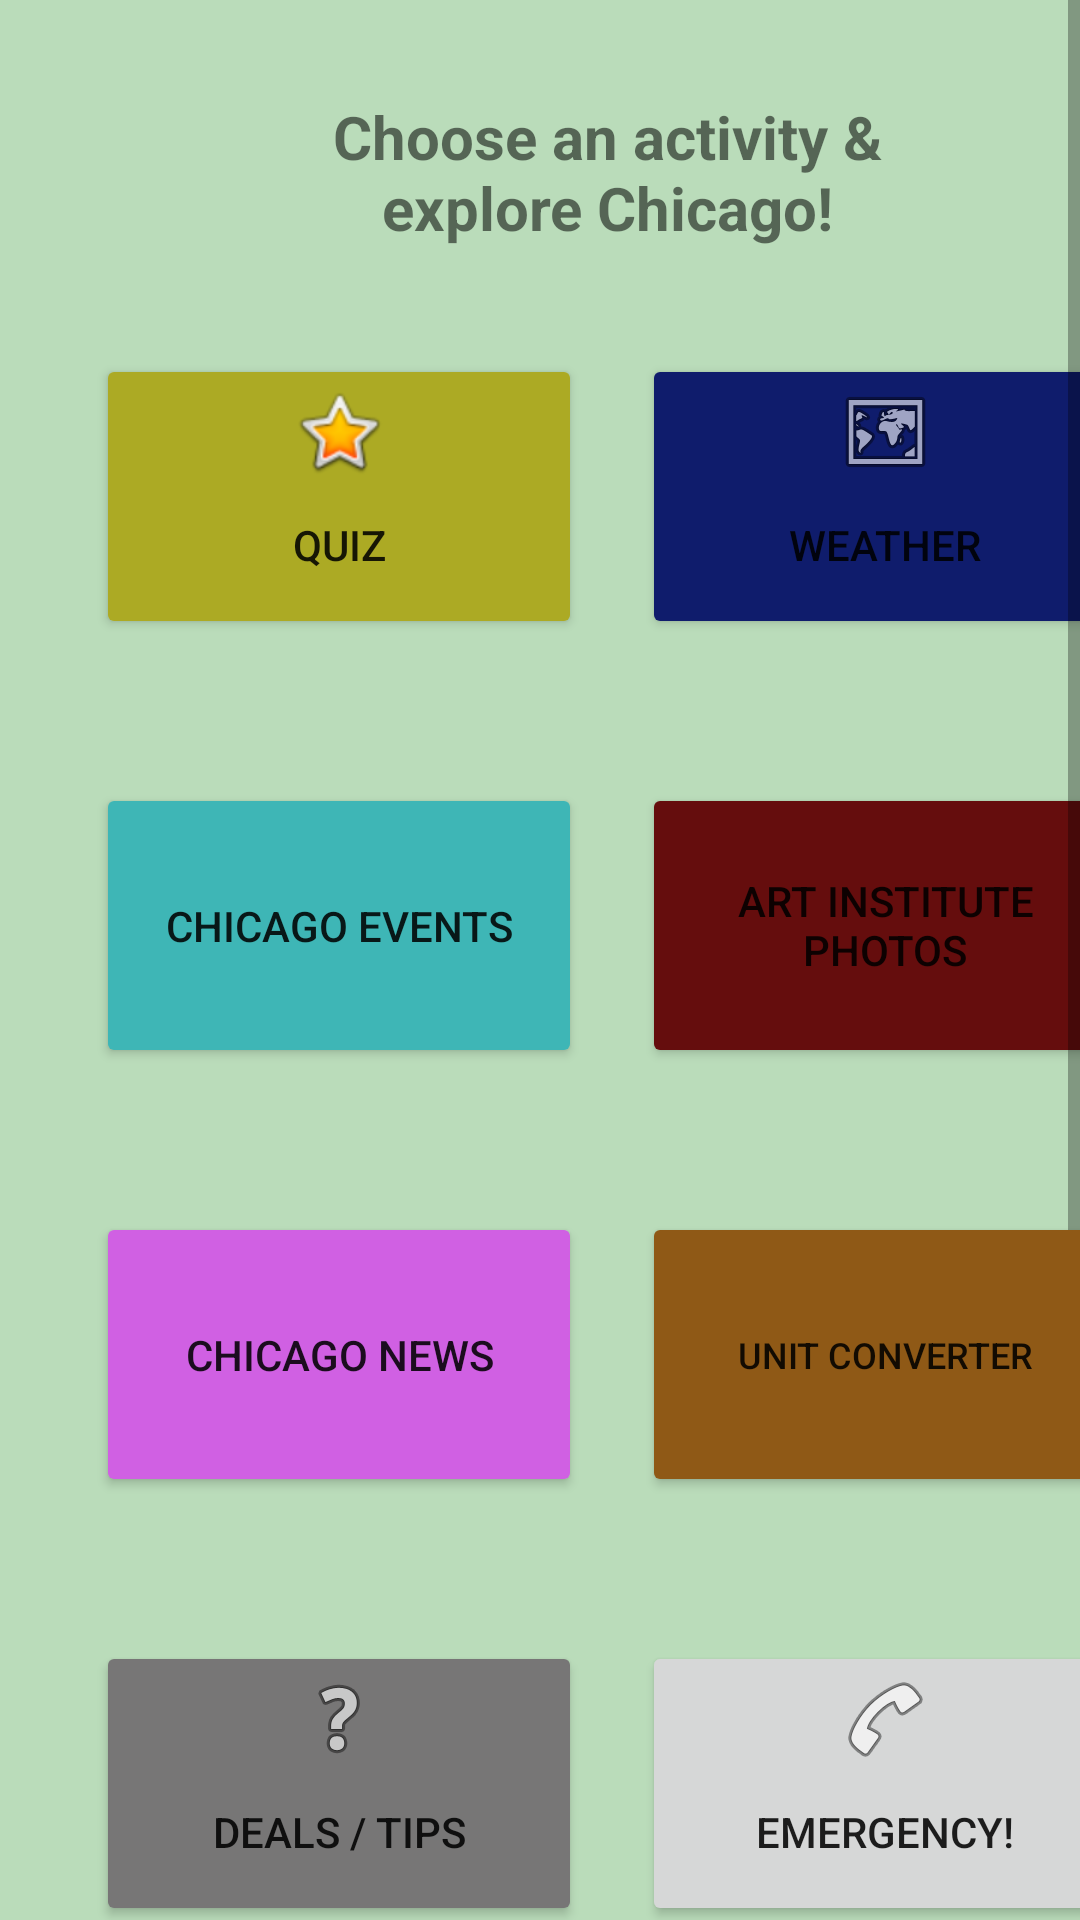

The Android layout XML behind this screen, and the referenced resources:
<!-- AndroidManifest.xml: application theme Theme.ForeignChicagoApp -->
<!-- res/layout/activity_main.xml -->
<?xml version="1.0" encoding="utf-8"?>
<ScrollView xmlns:android="http://schemas.android.com/apk/res/android"
    xmlns:app="http://schemas.android.com/apk/res-auto"
    xmlns:tools="http://schemas.android.com/tools"
    android:layout_width="match_parent"
    android:layout_height="match_parent"
    android:overScrollMode="never"
    tools:layout_editor_absoluteX="0dp"
    tools:layout_editor_absoluteY="0dp">

    <androidx.constraintlayout.widget.ConstraintLayout
        android:layout_width="match_parent"
        android:layout_height="match_parent"
        android:background="@color/mainBackground"
        android:backgroundTint="#BADCBA"
        tools:context=".MainActivity">

        <TextView
            android:id="@+id/textOptions"
            android:layout_width="245dp"
            android:layout_height="54dp"
            android:layout_marginStart="80dp"
            android:layout_marginTop="32dp"
            android:text="@string/chooseActivity"
            android:textAlignment="center"
            android:textSize="20sp"
            android:textStyle="bold"
            app:layout_constraintStart_toStartOf="parent"
            app:layout_constraintTop_toTopOf="parent" />

        <Button
            android:id="@+id/buttonQuiz"
            android:layout_width="162dp"
            android:layout_height="95dp"
            android:layout_marginStart="32dp"
            android:layout_marginTop="32dp"
            android:layout_weight="1"
            android:backgroundTint="#ACAA24"
            android:drawableTop="@android:drawable/btn_star_big_on"
            android:text="@string/main_quiz"
            app:layout_constraintStart_toStartOf="parent"
            app:layout_constraintTop_toBottomOf="@+id/textOptions" />

        <Button
            android:id="@+id/buttonWeather"
            android:layout_width="162dp"
            android:layout_height="95dp"
            android:layout_marginStart="20dp"
            android:layout_weight="1"
            android:backgroundTint="#0F1C6C"
            android:drawableTop="@android:drawable/ic_menu_mapmode"
            android:text="@string/main_weather"
            app:layout_constraintStart_toEndOf="@+id/buttonQuiz"
            app:layout_constraintTop_toTopOf="@+id/buttonQuiz" />

        <Button
            android:id="@+id/buttonEvents"
            android:layout_width="162dp"
            android:layout_height="95dp"
            android:layout_marginTop="48dp"
            android:layout_weight="1"
            android:backgroundTint="#3EB6B6"
            android:text="@string/main_events"
            app:icon="@drawable/flag_chicago"
            app:iconGravity="top"
            app:iconSize="24dp"
            app:iconTint="@color/common_google_signin_btn_text_dark_disabled"
            app:iconTintMode="add"
            app:layout_constraintStart_toStartOf="@+id/buttonQuiz"
            app:layout_constraintTop_toBottomOf="@+id/buttonQuiz" />

        <Button
            android:id="@+id/buttonPhoto"
            android:layout_width="162dp"
            android:layout_height="95dp"
            android:layout_weight="1"
            android:backgroundTint="#650D0D"
            android:text="@string/main_photos"
            app:icon="@drawable/icon_artinstitute"
            app:iconSize="28dp"
            app:iconTint="@color/black"
            app:iconTintMode="add"
            app:layout_constraintStart_toStartOf="@+id/buttonWeather"
            app:layout_constraintTop_toTopOf="@+id/buttonEvents" />

        <Button
            android:id="@+id/buttonDeals"
            android:layout_width="162dp"
            android:layout_height="95dp"
            android:layout_marginTop="48dp"
            android:layout_weight="1"
            android:backgroundTint="#777676"
            android:drawableTop="@android:drawable/ic_menu_help"
            android:text="@string/buttonFAQ"
            app:iconGravity="end"
            app:layout_constraintStart_toStartOf="@+id/buttonNews"
            app:layout_constraintTop_toBottomOf="@+id/buttonNews" />

        <Button
            android:id="@+id/buttonNews"
            android:layout_width="162dp"
            android:layout_height="95dp"
            android:layout_marginTop="48dp"
            android:layout_weight="1"
            android:backgroundTint="#D060E3"
            android:text="@string/buttonNews"
            app:iconGravity="top"
            app:iconSize="34dp"
            app:layout_constraintStart_toStartOf="@+id/buttonEvents"
            app:layout_constraintTop_toBottomOf="@+id/buttonEvents" />

        <Button
            android:id="@+id/buttonCalls"
            android:layout_width="162dp"
            android:layout_height="95dp"
            android:layout_weight="1"
            android:drawableTop="@android:drawable/ic_menu_call"
            android:text="@string/buttonContact"
            app:iconGravity="textEnd"
            app:iconSize="34dp"
            app:layout_constraintStart_toStartOf="@+id/buttonCalculatorMetrics"
            app:layout_constraintTop_toTopOf="@+id/buttonDeals" />

        <Button
            android:id="@+id/buttonCalculatorMetrics"
            android:layout_width="162dp"
            android:layout_height="95dp"
            android:layout_weight="1"
            android:backgroundTint="#8F5916"
            android:text="@string/buttonCalculatorMetrics"
            android:textSize="12sp"
            app:layout_constraintStart_toStartOf="@+id/buttonPhoto"
            app:layout_constraintTop_toTopOf="@+id/buttonNews" />

        <ImageView
            android:id="@+id/imageView"
            android:layout_width="264dp"
            android:layout_height="175dp"
            android:layout_marginStart="76dp"
            android:layout_marginTop="76dp"
            app:layout_constraintStart_toStartOf="parent"
            app:layout_constraintTop_toBottomOf="@+id/buttonDeals"
            app:srcCompat="@drawable/flag_chicago" />

        <TextView
            android:id="@+id/textView7"
            android:layout_width="wrap_content"
            android:layout_height="wrap_content"
            android:layout_marginStart="20dp"
            android:layout_marginTop="28dp"
            android:text="TextView"
            android:visibility="invisible"
            app:layout_constraintStart_toStartOf="parent"
            app:layout_constraintTop_toBottomOf="@+id/imageView" />

        <TextView
            android:id="@+id/textView6"
            android:layout_width="351dp"
            android:layout_height="70dp"
            android:layout_marginStart="32dp"
            android:layout_marginTop="36dp"
            android:text="App developed by Rafael Ines Guillen for the Research Project (IIT)"
            android:textAlignment="center"
            app:layout_constraintStart_toStartOf="parent"
            app:layout_constraintTop_toBottomOf="@+id/imageView" />

    </androidx.constraintlayout.widget.ConstraintLayout>
</ScrollView>
<!-- resources referenced by this layout -->
<resources>
  <color name="black">#FF000000</color>
  <color name="mainBackground">#BADCBA</color>
  <!-- drawable flag_chicago: png bitmap (drawable, 6753 bytes) -->
  <string name="buttonCalculatorMetrics">Unit Converter</string>
  <string name="buttonContact">Emergency!</string>
  <string name="buttonFAQ">Deals / Tips</string>
  <string name="buttonNews">Chicago News</string>
  <string name="chooseActivity">Choose an activity &amp; explore Chicago!</string>
  <string name="main_events">Chicago Events</string>
  <string name="main_photos">Art Institute Photos</string>
  <string name="main_quiz">Quiz</string>
  <string name="main_weather">Weather</string>
  <style name="Theme.ForeignChicagoApp" parent="Theme.MaterialComponents.DayNight.DarkActionBar">
          
          <item name="colorPrimary">@color/mainTheme</item>
          <item name="colorPrimaryVariant">@color/secondTheme</item>
          <item name="colorOnPrimary">@color/white</item>
          
          <item name="colorSecondary">@color/teal_200</item>
          <item name="colorSecondaryVariant">@color/teal_700</item>
          <item name="colorOnSecondary">@color/black</item>
          
          <item name="android:statusBarColor" tools:targetApi="l">?attr/colorPrimaryVariant</item>
          
      </style>
  <color name="mainTheme">#2A4f29</color>
  <color name="secondTheme">#224021</color>
  <color name="white">#FFFFFFFF</color>
  <color name="teal_200">#FF03DAC5</color>
  <color name="teal_700">#FF018786</color>
</resources>
